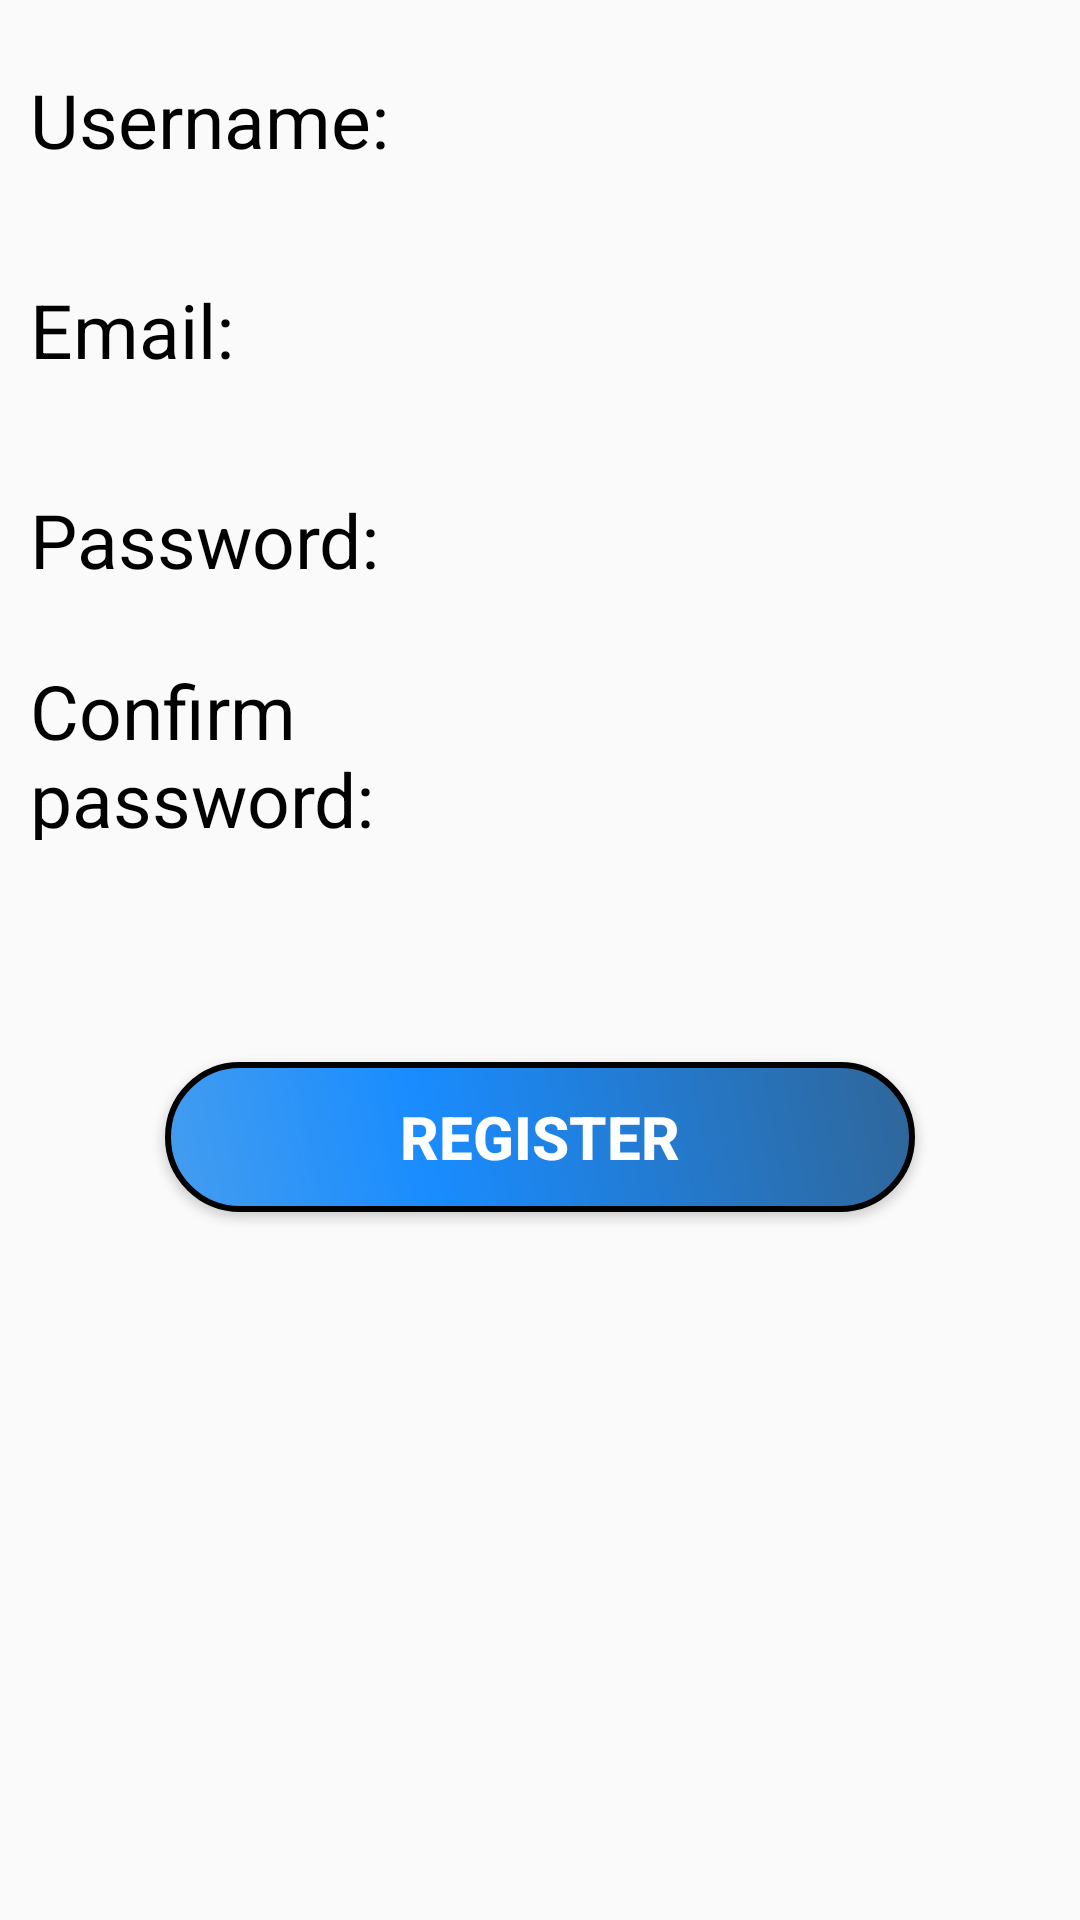

Reconstruct the res/layout file that produces this screen, plus the resources it refers to.
<!-- AndroidManifest.xml: application theme AppTheme -->
<!-- res/layout/activity_register.xml -->
<?xml version="1.0" encoding="utf-8"?>
<RelativeLayout xmlns:android="http://schemas.android.com/apk/res/android"
    xmlns:app="http://schemas.android.com/apk/res-auto"
    xmlns:tools="http://schemas.android.com/tools"
    android:layout_width="wrap_content"
    android:layout_height="match_parent"
    tools:context="singidunum.ac.rs.android.busticketreservation.RegisterActivity">

    <LinearLayout
        android:id="@+id/linearLayout"
        android:layout_width="match_parent"
        android:layout_height="wrap_content"
        android:layout_marginBottom="@dimen/register_margin_bottom"
        android:layout_marginLeft="@dimen/layout_margin"
        android:layout_marginRight="@dimen/layout_margin"
        android:layout_marginTop="@dimen/layout_margin"
        android:orientation="vertical"
        tools:layout_marginBottom="@dimen/register_margin_bottom">

        <LinearLayout
            android:layout_width="match_parent"
            android:layout_height="@dimen/register_linear_horizontal_height"
            android:orientation="horizontal">

            <TextView
                android:id="@+id/textView7"
                android:layout_width="@dimen/register_label_width"
                android:layout_height="match_parent"
                android:layout_weight="1"
                android:gravity="center_vertical"
                android:text="@string/username"
                android:textColor="@android:color/black"
                android:textSize="@dimen/search_activity_text_size" />

            <EditText
                android:id="@+id/usernameEditText"
                android:layout_width="wrap_content"
                android:layout_height="match_parent"
                android:padding="@dimen/text_padding"
                android:layout_weight="1"
                android:background="@drawable/edit_text_style"
                android:ems="10"
                android:inputType="textPersonName"
                android:textColor="@android:color/black"
                android:textCursorDrawable="@null" />
        </LinearLayout>

        <LinearLayout
            android:layout_width="match_parent"
            android:layout_height="@dimen/register_linear_horizontal_height"
            android:layout_marginTop="@dimen/layout_margin"
            android:orientation="horizontal">

            <TextView
                android:id="@+id/textView8"
                android:layout_width="@dimen/register_label_width"
                android:layout_height="match_parent"
                android:layout_weight="1"
                android:gravity="center_vertical"
                android:text="@string/email"
                android:textColor="@android:color/black"
                android:textSize="@dimen/search_activity_text_size" />

            <EditText
                android:id="@+id/emailEditText"
                android:layout_width="wrap_content"
                android:layout_height="match_parent"
                android:padding="@dimen/text_padding"
                android:layout_weight="1"
                android:background="@drawable/edit_text_style"
                android:ems="10"
                android:inputType="textEmailAddress"
                android:textColor="@android:color/black"
                android:textCursorDrawable="@null" />

        </LinearLayout>

        <LinearLayout
            android:layout_width="match_parent"
            android:layout_height="@dimen/register_linear_horizontal_height"
            android:layout_marginTop="@dimen/layout_margin"
            android:orientation="horizontal">

            <TextView
                android:id="@+id/textView9"
                android:layout_width="@dimen/register_label_width"
                android:layout_height="match_parent"
                android:layout_weight="1"
                android:gravity="center_vertical"
                android:text="@string/password"
                android:textColor="@android:color/black"
                android:textSize="@dimen/search_activity_text_size" />

            <EditText
                android:id="@+id/passwordEditText"
                android:layout_width="wrap_content"
                android:layout_height="match_parent"
                android:padding="@dimen/text_padding"
                android:layout_weight="1"
                android:background="@drawable/edit_text_style"
                android:ems="10"
                android:inputType="textPassword"
                android:textColor="@android:color/black"
                android:textCursorDrawable="@null" />

        </LinearLayout>

        <LinearLayout
            android:layout_width="match_parent"
            android:layout_height="@dimen/register_linear_horizontal_height"
            android:layout_marginTop="@dimen/layout_margin"
            android:layout_weight="0.02"
            android:orientation="horizontal">

            <TextView
                android:id="@+id/textView10"
                android:layout_width="@dimen/register_label_width"
                android:layout_height="match_parent"
                android:layout_weight="1"
                android:gravity="center_vertical"
                android:text="@string/confirm_password"
                android:textColor="@android:color/black"
                android:textSize="@dimen/search_activity_text_size" />

            <EditText
                android:id="@+id/confirmPasswordEditText"
                android:layout_width="wrap_content"
                android:layout_height="match_parent"
                android:padding="@dimen/text_padding"
                android:layout_weight="1"
                android:background="@drawable/edit_text_style"
                android:ems="10"
                android:inputType="textPassword"
                android:textColor="@android:color/black"
                android:textCursorDrawable="@null" />

        </LinearLayout>

    </LinearLayout>

    <Button
        android:id="@+id/registerFormButton"
        android:layout_width="@dimen/registerButtonWidth"
        android:layout_height="@dimen/registerButtonHeight"
        android:layout_below="@+id/linearLayout"
        android:layout_centerHorizontal="true"
        android:layout_marginTop="@dimen/register_button_margin"
        android:background="@drawable/mybutton"
        android:shadowColor="#ff020000"
        android:text="@string/register_button"
        android:textColor="#FFFFFF"
        android:textSize="@dimen/label_text_size"
        android:textStyle="bold" />

</RelativeLayout>
<!-- resources referenced by this layout -->
<resources>
  <dimen name="label_text_size">20sp</dimen>
  <dimen name="layout_margin">10sp</dimen>
  <dimen name="registerButtonHeight">50sp</dimen>
  <dimen name="registerButtonWidth">250sp</dimen>
  <dimen name="register_button_margin">34dp</dimen>
  <dimen name="register_label_width">150sp</dimen>
  <dimen name="register_linear_horizontal_height">60sp</dimen>
  <dimen name="register_margin_bottom">40sp</dimen>
  <dimen name="search_activity_text_size">25sp</dimen>
  <dimen name="text_padding">10dp</dimen>
  <!-- drawable mybutton (drawable) -->
  <?xml version="1.0" encoding="utf-8"?>
  <shape xmlns:android="http://schemas.android.com/apk/res/android" android:shape="rectangle" >
      <corners
          android:radius="55dp"
          />
      <gradient
          android:angle="45"
          android:centerX="35%"
          android:centerColor="#198CFF"
          android:startColor="#449DEF"
          android:endColor="#2F6699"
          android:type="linear"
          />
      <padding
          android:left="0dp"
          android:top="0dp"
          android:right="0dp"
          android:bottom="0dp"
          />
      <stroke
          android:width="2dp"
          android:color="#ff000000"
          />
  </shape>
  <string name="confirm_password">Confirm password:</string>
  <string name="email">Email:</string>
  <string name="password">Password:</string>
  <string name="register_button">Register</string>
  <string name="username">Username:</string>
  <style name="AppTheme" parent="Theme.AppCompat.Light.DarkActionBar">
           Customize your theme here.
          <item name="colorPrimary">@color/colorPrimary</item>
          <item name="colorPrimaryDark">@color/colorPrimaryDark</item>
          <item name="colorAccent">#4799E8</item>
          <item name="actionBarStyle">@style/MyActionBar</item>
      </style>
  <color name="colorPrimary">#4799E8</color>
  <color name="colorPrimaryDark">#303F9F</color>
  <style name="MyActionBar" parent="@style/Widget.AppCompat.ActionBar.Solid">
          <item name="titleTextStyle">@style/MyTitleTextStyle</item>
  
      </style>
  <style name="MyTitleTextStyle" parent="@style/TextAppearance.AppCompat.Widget.ActionBar.Title">
          <item name="android:textColor">@android:color/white</item>
      </style>
</resources>
